Run: headless pygame with SDL's dummy video driver; simulated clock (each Clock.tick advances the game by its frame time, no real sleeping); random seed 0; keys injected as events and as key.get_pressed() state; no mouse input.
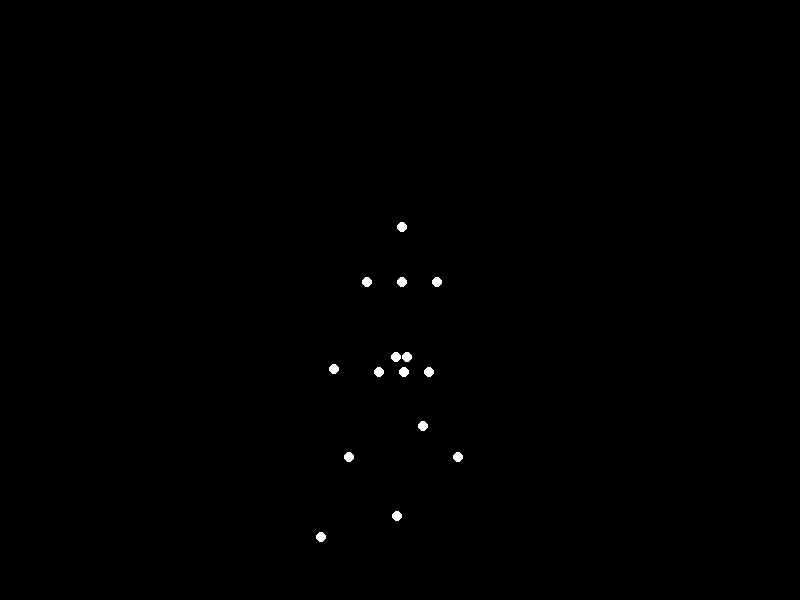
Frame 1 of 4 · flips 1–60 · no input
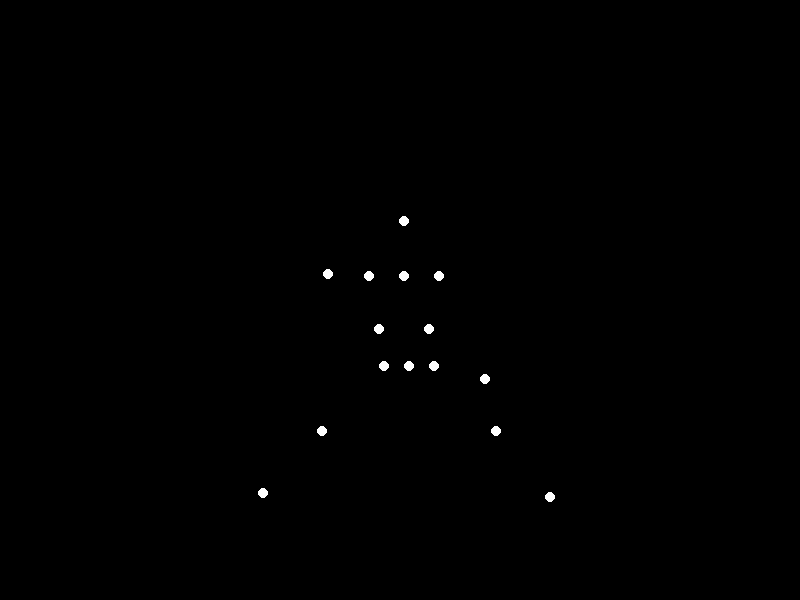
Frame 2 of 4 · flips 61–180 · tapped SPACE, RETURN · held RIGHT (→), D
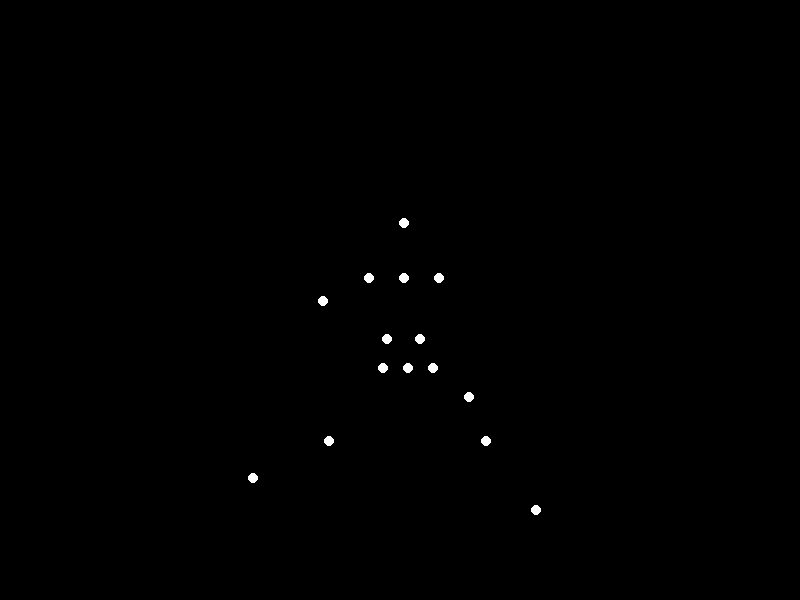
Frame 3 of 4 · flips 181–300 · held DOWN (↓), S
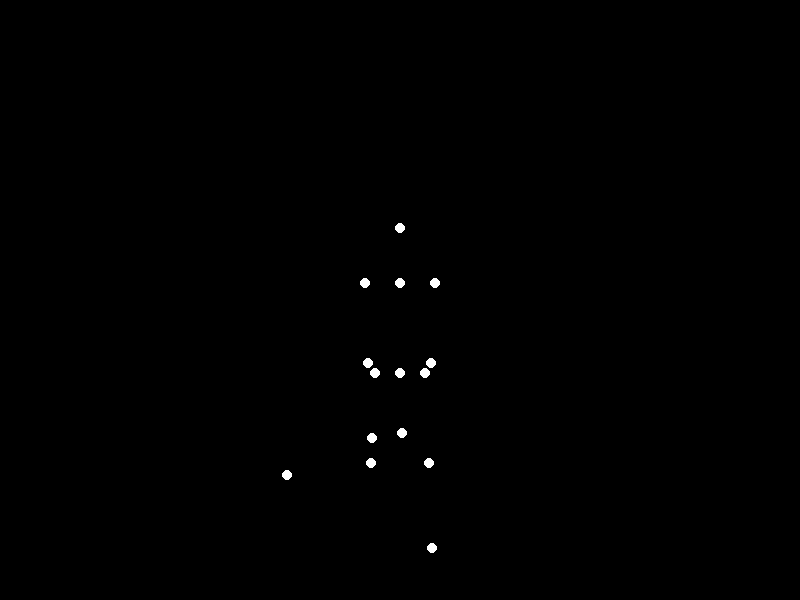
Frame 4 of 4 · flips 301–420 · held LEFT (←), A, UP (↑), W

The pygame program that drew these frames:


import pygame
import math

# --- Main Configuration ---
# Screen and Display
SCREEN_WIDTH = 800
SCREEN_HEIGHT = 600
FPS = 60
BACKGROUND_COLOR = (0, 0, 0)
POINT_COLOR = (255, 255, 255)
POINT_RADIUS = 5

# Animation Parameters
CYCLE_SPEED = 0.045  # Controls the speed of the walking cycle
CENTER_X = SCREEN_WIDTH // 2
BASE_Y = SCREEN_HEIGHT // 2 + 70  # Base Y position for the figure's hips

# Body Proportions (in pixels)
TORSO_LENGTH = 90
HEAD_OFFSET = 55
SHOULDER_WIDTH = 70
HIP_WIDTH = 50
THIGH_LENGTH = 90
SHIN_LENGTH = 85
UPPER_ARM_LENGTH = 80
LOWER_ARM_LENGTH = 75

# Motion Amplitudes (degrees are converted to radians)
# These values control the "style" of the walk.
VERTICAL_BOB_AMP = 4
LATERAL_SWAY_AMP = 10
THIGH_SWING_AMP = math.radians(45)
KNEE_BEND_AMP = math.radians(80)
ARM_SWING_AMP = math.radians(50)  # Slightly larger arm swing for a "happy" walk
ELBOW_BEND_AMP = math.radians(90)


def main():
    """
    Main function to initialize Pygame and run the animation loop.
    """
    pygame.init()
    screen = pygame.display.set_mode((SCREEN_WIDTH, SCREEN_HEIGHT))
    pygame.display.set_caption("Biological Motion: Walking")
    clock = pygame.time.Clock()

    time_angle = 0.0
    running = True

    while running:
        # --- Event Handling ---
        for event in pygame.event.get():
            if event.type == pygame.QUIT:
                running = False
            if event.type == pygame.KEYDOWN:
                if event.key == pygame.K_ESCAPE:
                    running = False

        # --- Update State ---
        # Increment the master angle for the animation cycle
        time_angle += CYCLE_SPEED
        # Loop the angle back to 0 after a full cycle (2*pi)
        if time_angle > 2 * math.pi:
            time_angle -= 2 * math.pi

        # --- Calculate Joint Positions ---
        
        # 1. Torso Motion: Vertical Bob and Lateral Sway
        # The body bobs up and down twice per full walking cycle.
        vertical_bob = VERTICAL_BOB_AMP * math.cos(2 * time_angle)
        # The body sways from side to side once per cycle, towards the supporting leg.
        lateral_sway = LATERAL_SWAY_AMP * math.sin(time_angle)
        
        # 2. Core Body Points (15 total)
        # The pelvis is the base, incorporating sway and bob.
        pelvis_center_x = CENTER_X + lateral_sway
        pelvis_center_y = BASE_Y + vertical_bob
        
        # The main torso point is above the pelvis, with reduced sway.
        torso_center_x = CENTER_X + lateral_sway * 0.5
        torso_center_y = pelvis_center_y - TORSO_LENGTH
        
        # The head sits atop the torso.
        head_x = torso_center_x
        head_y = torso_center_y - HEAD_OFFSET

        # Store all points to be drawn
        points = [
            (head_x, head_y),
            (torso_center_x, torso_center_y),
            (pelvis_center_x, pelvis_center_y)
        ]

        # 3. Shoulders and Hips
        # Shoulders and hips are positioned relative to the torso and pelvis.
        right_shoulder_x = torso_center_x + SHOULDER_WIDTH / 2
        left_shoulder_x = torso_center_x - SHOULDER_WIDTH / 2
        shoulder_y = torso_center_y
        
        right_hip_x = pelvis_center_x + HIP_WIDTH / 2
        left_hip_x = pelvis_center_x - HIP_WIDTH / 2
        hip_y = pelvis_center_y
        
        points.extend([
            (right_shoulder_x, shoulder_y), (left_shoulder_x, shoulder_y),
            (right_hip_x, hip_y), (left_hip_x, hip_y)
        ])
        
        # 4. Legs Motion (Right and Left)
        # Using a hierarchical model: Ankle depends on Knee, which depends on Hip.
        # Angles are calculated relative to vertical (0 = down).
        
        # Right Leg (moves in phase with the primary time_angle)
        thigh_angle_r = THIGH_SWING_AMP * math.sin(time_angle)
        # Knee bend is complex; it's greatest during the leg's forward swing.
        knee_bend_r = KNEE_BEND_AMP * (max(0, math.sin(time_angle - math.pi / 2)) ** 2)

        right_knee_x = right_hip_x + THIGH_LENGTH * math.sin(thigh_angle_r)
        right_knee_y = hip_y + THIGH_LENGTH * math.cos(thigh_angle_r)
        
        shin_angle_r = thigh_angle_r - knee_bend_r
        right_ankle_x = right_knee_x + SHIN_LENGTH * math.sin(shin_angle_r)
        right_ankle_y = right_knee_y + SHIN_LENGTH * math.cos(shin_angle_r)

        # Left Leg (moves out of phase by pi radians)
        thigh_angle_l = THIGH_SWING_AMP * math.sin(time_angle + math.pi)
        knee_bend_l = KNEE_BEND_AMP * (max(0, math.sin(time_angle + math.pi / 2)) ** 2)

        left_knee_x = left_hip_x + THIGH_LENGTH * math.sin(thigh_angle_l)
        left_knee_y = hip_y + THIGH_LENGTH * math.cos(thigh_angle_l)

        shin_angle_l = thigh_angle_l - knee_bend_l
        left_ankle_x = left_knee_x + SHIN_LENGTH * math.sin(shin_angle_l)
        left_ankle_y = left_knee_y + SHIN_LENGTH * math.cos(shin_angle_l)
        
        points.extend([
            (right_knee_x, right_knee_y), (left_knee_x, left_knee_y),
            (right_ankle_x, right_ankle_y), (left_ankle_x, left_ankle_y)
        ])
        
        # 5. Arms Motion (Right and Left)
        # Arms swing in opposition to their corresponding legs.
        
        # Right Arm (swings with the left leg, phase +pi)
        upper_arm_angle_r = ARM_SWING_AMP * math.sin(time_angle + math.pi)
        elbow_bend_r = ELBOW_BEND_AMP * (max(0, -math.sin(time_angle + math.pi)) ** 0.5)

        right_elbow_x = right_shoulder_x + UPPER_ARM_LENGTH * math.sin(upper_arm_angle_r)
        right_elbow_y = shoulder_y + UPPER_ARM_LENGTH * math.cos(upper_arm_angle_r)
        
        lower_arm_angle_r = upper_arm_angle_r - elbow_bend_r
        right_wrist_x = right_elbow_x + LOWER_ARM_LENGTH * math.sin(lower_arm_angle_r)
        right_wrist_y = right_elbow_y + LOWER_ARM_LENGTH * math.cos(lower_arm_angle_r)

        # Left Arm (swings with the right leg, in phase)
        upper_arm_angle_l = ARM_SWING_AMP * math.sin(time_angle)
        elbow_bend_l = ELBOW_BEND_AMP * (max(0, -math.sin(time_angle)) ** 0.5)

        left_elbow_x = left_shoulder_x + UPPER_ARM_LENGTH * math.sin(upper_arm_angle_l)
        left_elbow_y = shoulder_y + UPPER_ARM_LENGTH * math.cos(upper_arm_angle_l)

        lower_arm_angle_l = upper_arm_angle_l - elbow_bend_l
        left_wrist_x = left_elbow_x + LOWER_ARM_LENGTH * math.sin(lower_arm_angle_l)
        left_wrist_y = left_elbow_y + LOWER_ARM_LENGTH * math.cos(lower_arm_angle_l)

        points.extend([
            (right_elbow_x, right_elbow_y), (left_elbow_x, left_elbow_y),
            (right_wrist_x, right_wrist_y), (left_wrist_x, left_wrist_y)
        ])

        # --- Drawing ---
        screen.fill(BACKGROUND_COLOR)
        
        # Draw all 15 points
        for point in points:
            pygame.draw.circle(screen, POINT_COLOR, (int(point[0]), int(point[1])), POINT_RADIUS)

        pygame.display.flip()

        # --- Frame Rate Control ---
        clock.tick(FPS)

    pygame.quit()


if __name__ == '__main__':
    main()
